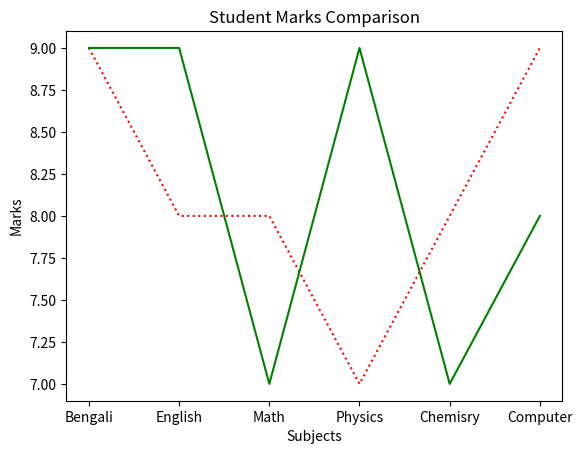

This chart was generated by the following Python code:
from matplotlib import pyplot as plt
import numpy as np

s1 = np.random.randint(7,10, size = 6)
s2 = np.random.randint(7,10, size = 6)
x = ['Bengali', 'English', 'Math','Physics','Chemisry','Computer']

plt.plot(x,s1, color = 'red', linewidth = 1.5, linestyle='dotted')
plt.plot(x,s2, color = 'green', linewidth = 1.5)
plt.title("Student Marks Comparison")
plt.xlabel("Subjects")
plt.ylabel("Marks")
plt.show()



'''
np->Package : Class, Variables
    random->Class: Methods, Variables, Contructors
        randint-> Method

matplotlib->Package
    Pyplot->Class 
        plot-> Method : It plots the graph 
        title->Method : It will provide a title for the graph
        xlabel->Method : It will provide the label for x axis
        ylabel->Method
        show->Method : It will display the plotted graph on the screen
'''
